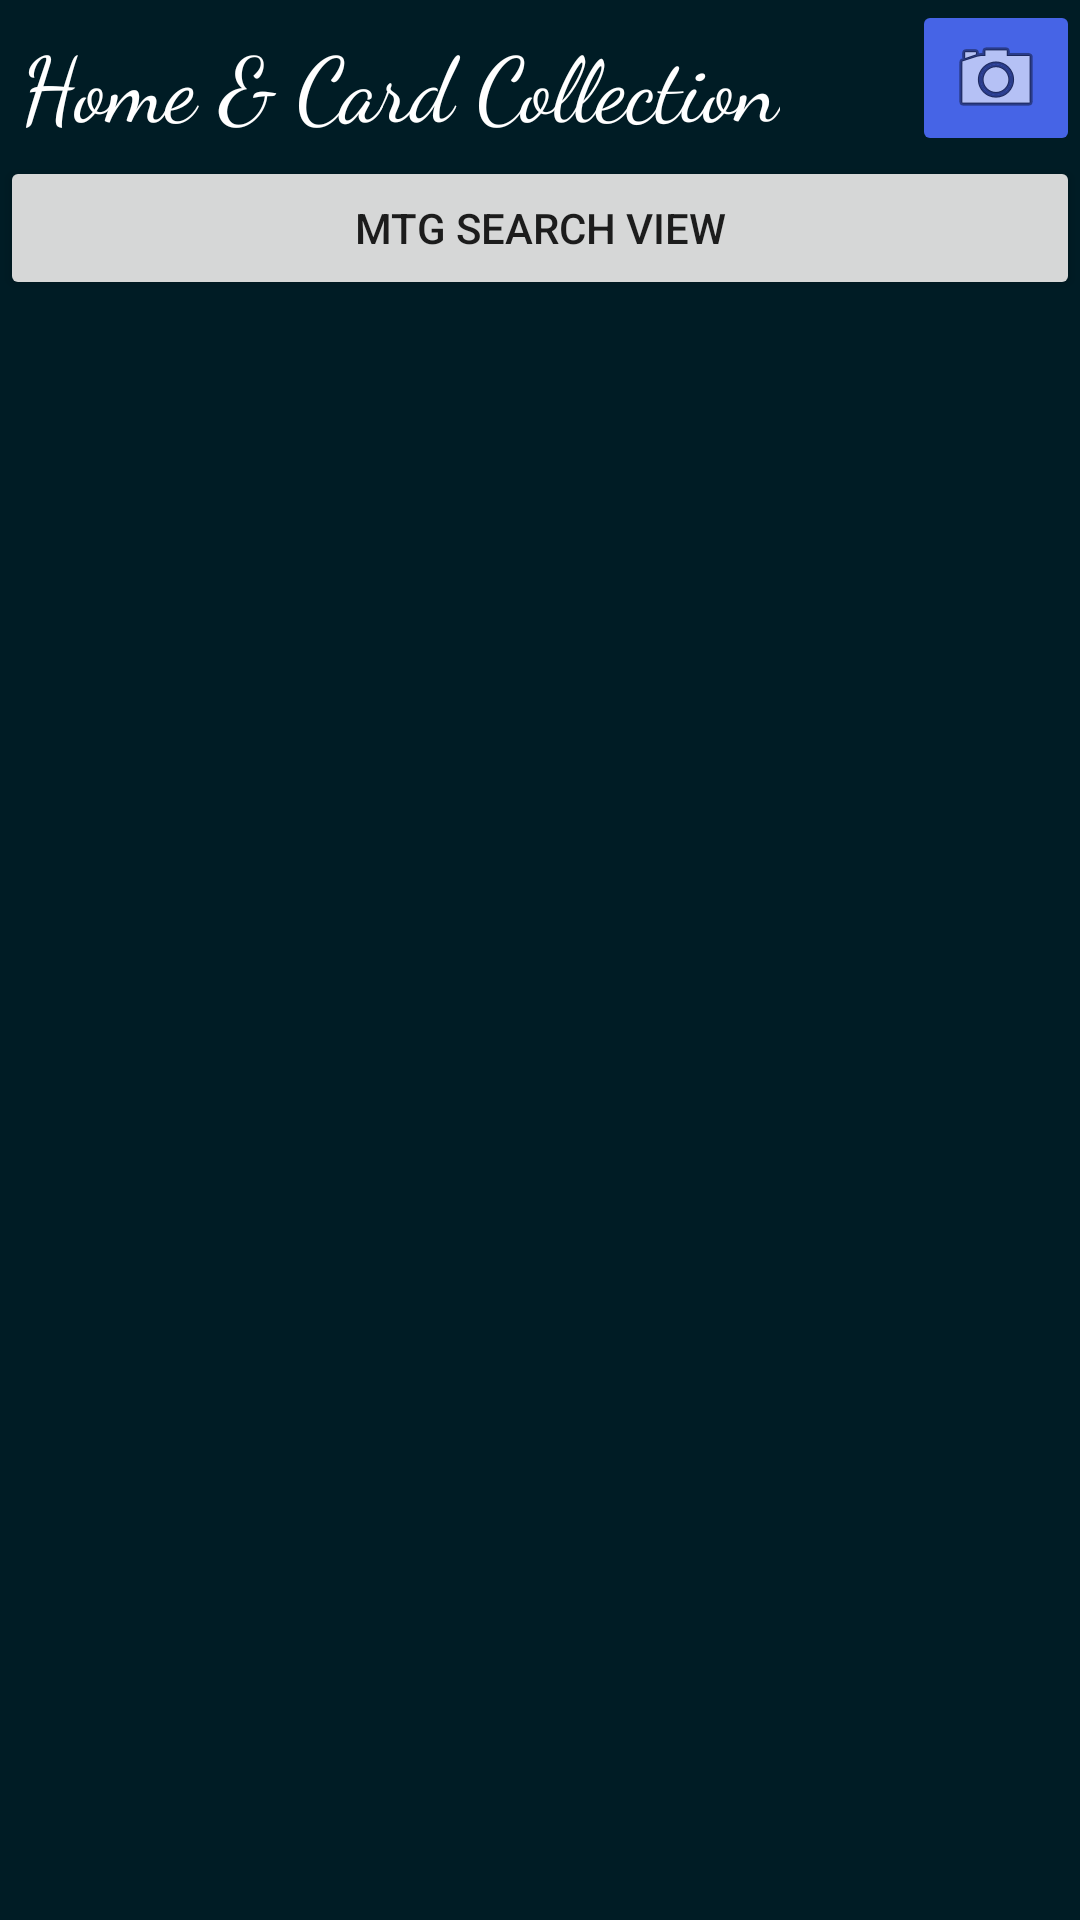

Layout XML and referenced resources for this Android screen:
<!-- AndroidManifest.xml: application theme Theme.Umar1_MDProject_MTG -->
<!-- res/layout/activity_main.xml -->
<RelativeLayout xmlns:app="http://schemas.android.com/apk/res-auto"
    android:layout_width="match_parent"
    android:layout_height="match_parent"
    android:background="#001C25"
    android:orientation="vertical"
    xmlns:android="http://schemas.android.com/apk/res/android">


    <ImageButton
        android:id="@+id/btnCam"
        android:layout_width="wrap_content"
        android:layout_height="wrap_content"
        android:layout_alignParentTop="true"
        android:layout_alignParentRight="true"
        android:backgroundTint="#4664e6"
        app:srcCompat="@android:drawable/ic_menu_camera" />
    <TextView
        android:id="@+id/lblTitle"
        android:layout_width="wrap_content"
        android:layout_height="wrap_content"
        android:layout_alignParentTop="true"
        android:layout_alignParentLeft="true"
        android:layout_margin="7dp"
        android:fontFamily="cursive"
        android:text="Home &amp; Card Collection"
        android:textColor="#FFFFFF"
        android:textSize="30sp"
        />

    <Button
        android:id="@+id/btnMTG_Search_View"
        android:layout_width="match_parent"
        android:layout_height="wrap_content"
        android:layout_below="@id/btnCam"
        android:onClick="MTG_Search_View"
        android:text="MTG Search View" />

    <FrameLayout
        android:layout_height="wrap_content"
        android:layout_width="match_parent"
        android:id="@+id/rView"
        android:layout_below="@id/btnMTG_Search_View"
        android:layout_alignParentBottom="true">
    </FrameLayout>
</RelativeLayout>
<!-- resources referenced by this layout -->
<resources>
  <style name="Theme.Umar1_MDProject_MTG" parent="Theme.MaterialComponents.DayNight.DarkActionBar">
          
          <item name="colorPrimary">@color/purple_500</item>
          <item name="colorPrimaryVariant">@color/purple_700</item>
          <item name="colorOnPrimary">@color/white</item>
          
          <item name="colorSecondary">@color/teal_200</item>
          <item name="colorSecondaryVariant">@color/teal_700</item>
          <item name="colorOnSecondary">@color/black</item>
          
          <item name="android:statusBarColor" tools:targetApi="l">?attr/colorPrimaryVariant</item>
          
      </style>
  <!-- not gathered from this repository: default colours our renderer supplied (Android Studio template values) -->
  <color name="purple_500">#FF6200EE</color>
  <color name="purple_700">#FF3700B3</color>
  <color name="teal_200">#FF03DAC5</color>
  <color name="teal_700">#FF018786</color>
  <color name="black">#FF000000</color>
  <color name="white">#FFFFFFFF</color>
</resources>
